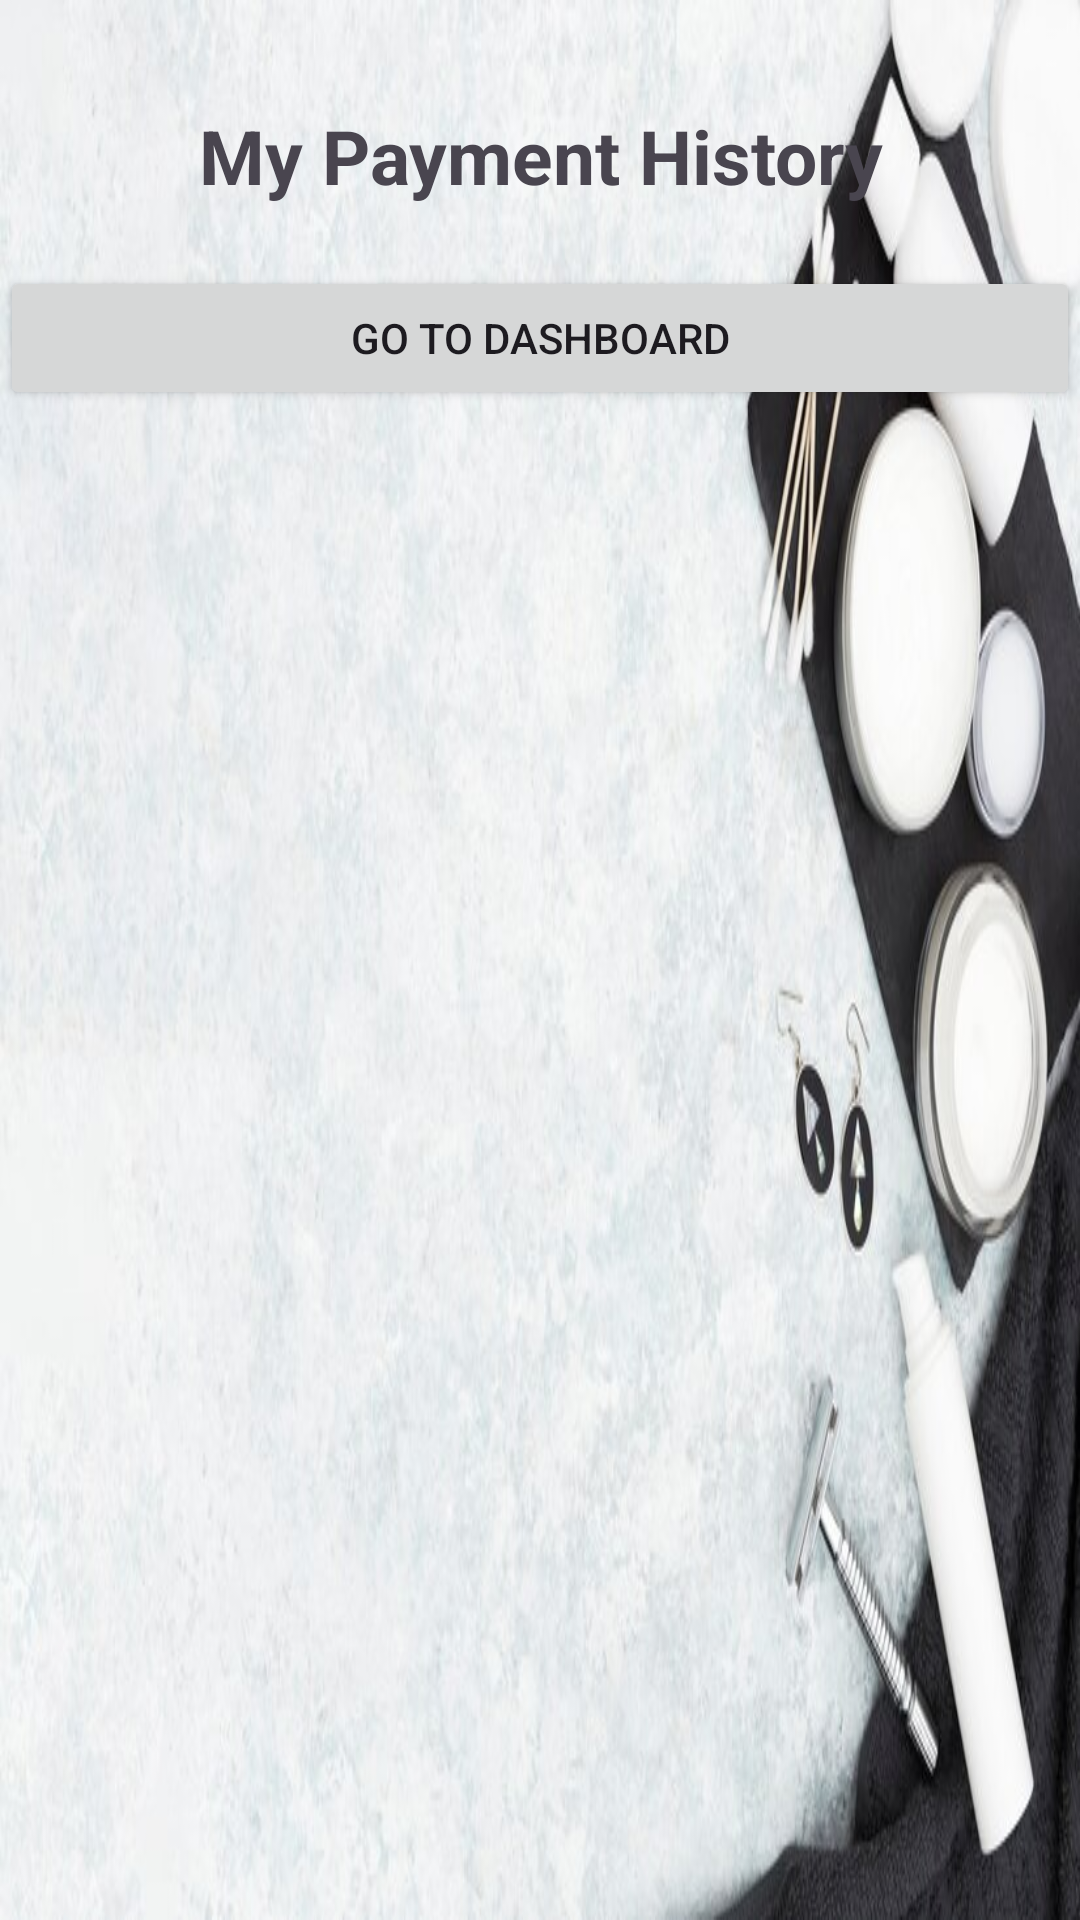

Write the Android layout XML for this screen, with the resource values it uses.
<!-- AndroidManifest.xml: application theme Theme.SulochanaSalon -->
<!-- res/layout/activity_client_payment_history.xml -->
<?xml version="1.0" encoding="utf-8"?>
<LinearLayout xmlns:android="http://schemas.android.com/apk/res/android"
    xmlns:app="http://schemas.android.com/apk/res-auto"
    xmlns:tools="http://schemas.android.com/tools"
    android:id="@+id/main"
    android:layout_width="match_parent"
    android:layout_height="match_parent"
    android:orientation="vertical"
    android:background="@drawable/background2"
    tools:context=".ClientPaymentHistoryActivity">

    <TextView
        android:id="@+id/titleTextView"
        android:layout_width="match_parent"
        android:layout_height="wrap_content"
        android:layout_marginTop="15dp"
        android:gravity="center"
        android:padding="20dp"
        android:text="My Payment History"
        android:textSize="25sp"
        android:textStyle="bold" />

    
    <Button
        android:id="@+id/goToDashboardButton"
        android:layout_width="match_parent"
        android:layout_height="wrap_content"
        android:text="Go to Dashboard" />

    <ListView
        android:id="@+id/paymentHistoryListView"
        android:layout_width="match_parent"
        android:layout_height="0dp"
        android:layout_weight="1"
        android:divider="@android:color/darker_gray"
        android:dividerHeight="1dp" />

</LinearLayout>
<!-- resources referenced by this layout -->
<resources>
  <!-- drawable background2: jpg bitmap (drawable, 61856 bytes) -->
  <style name="Theme.SulochanaSalon" parent="Base.Theme.SulochanaSalon" />
  <style name="Base.Theme.SulochanaSalon" parent="Theme.Material3.DayNight.NoActionBar">
          
          
      </style>
</resources>
